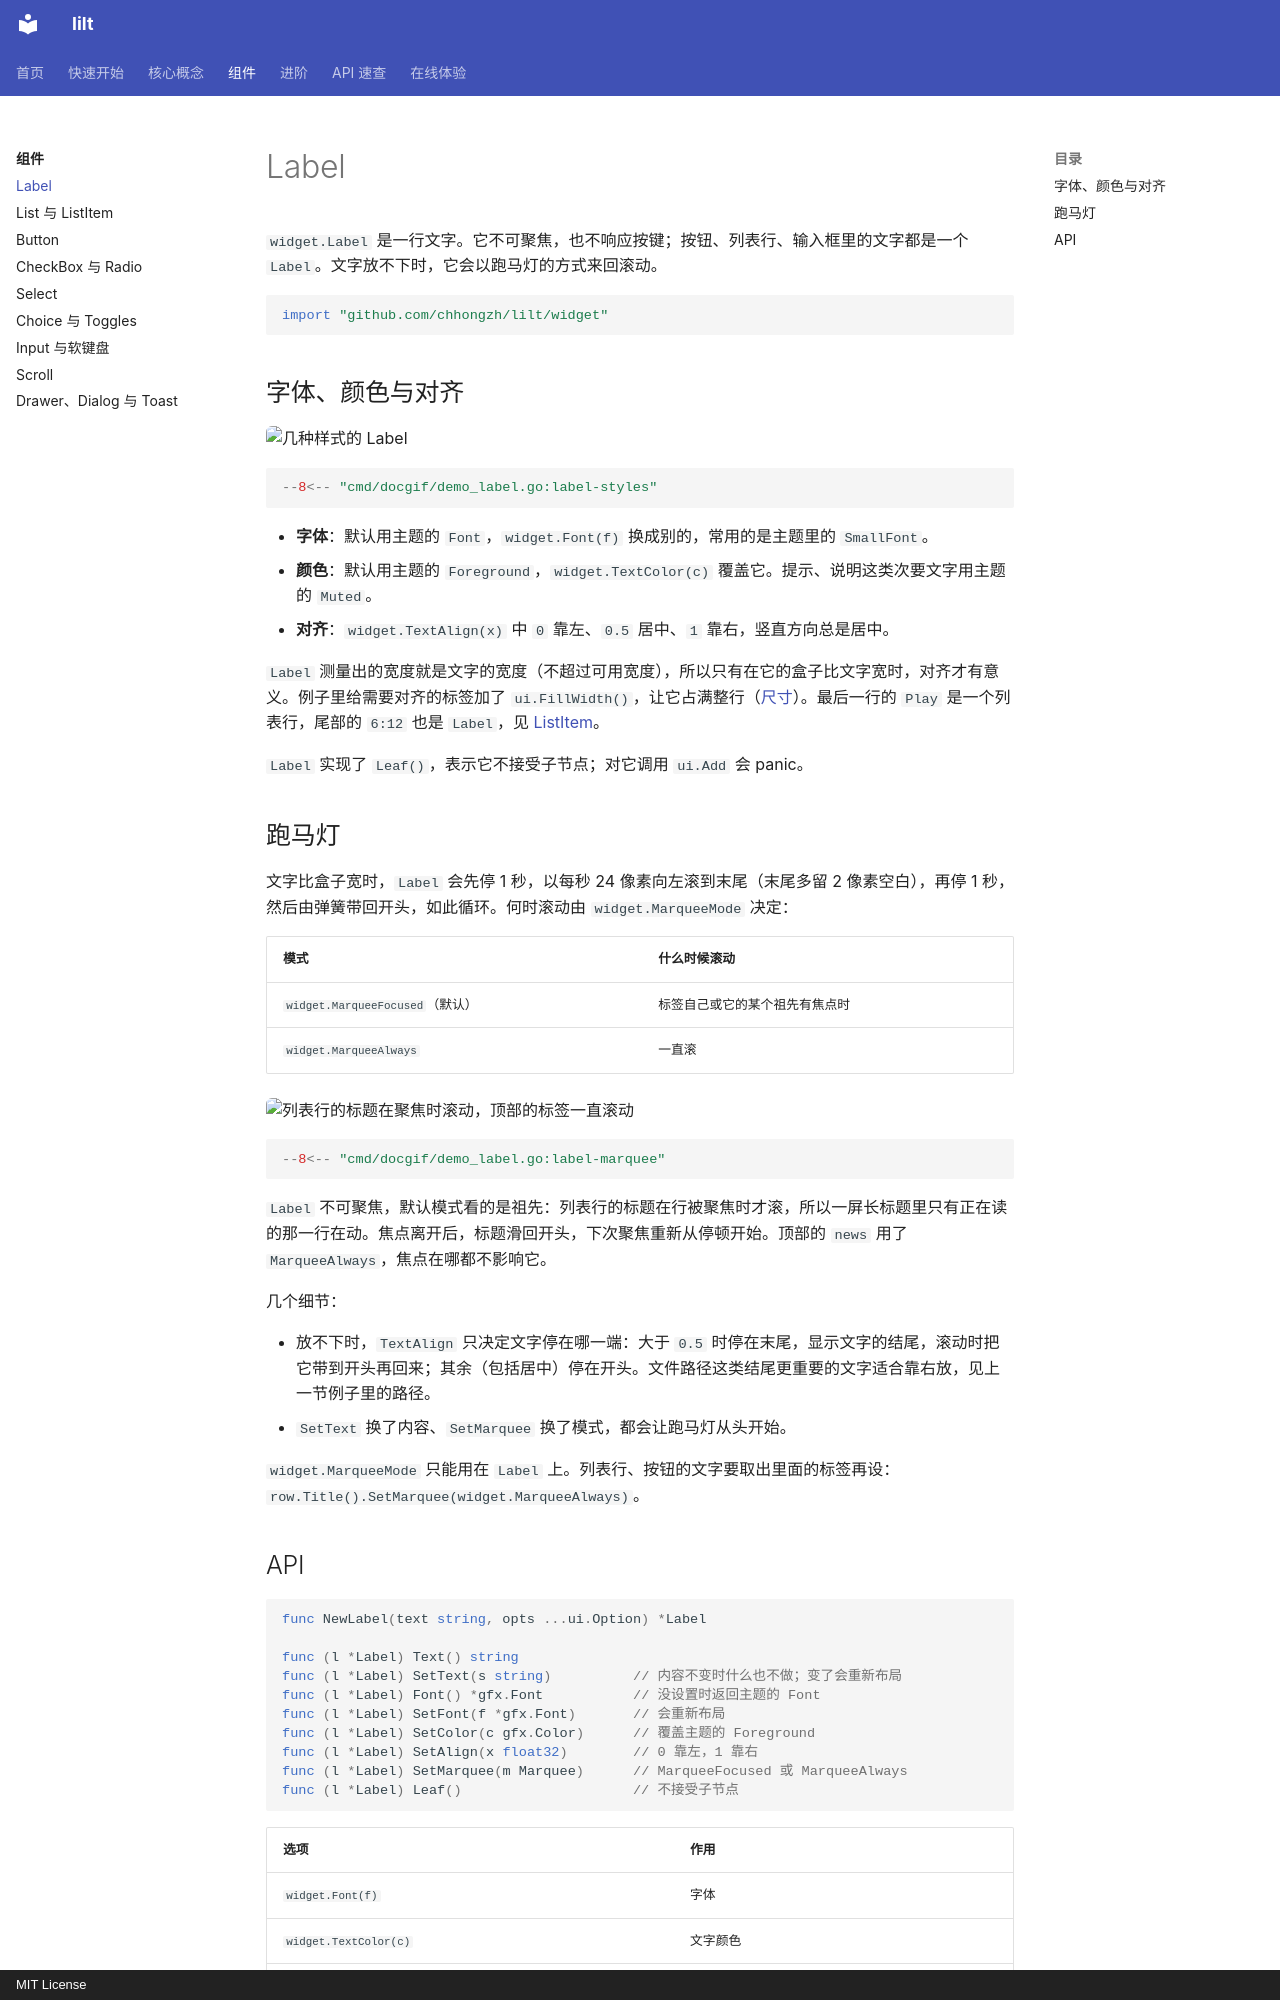

repository: chhongzh/lilt · page: widgets/label/index.html · generator: mkdocs · copyright: MIT License

# Label

`widget.Label` 是一行文字。它不可聚焦，也不响应按键；按钮、列表行、输入框里的文字都是一个 `Label`。文字放不下时，它会以跑马灯的方式来回滚动。

```go
import "github.com/chhongzh/lilt/widget"
```

## 字体、颜色与对齐

![几种样式的 Label](../assets/demos/label-styles.gif){ .demo }

```go
--8<-- "cmd/docgif/demo_label.go:label-styles"
```

- **字体**：默认用主题的 `Font`，`widget.Font(f)` 换成别的，常用的是主题里的 `SmallFont`。
- **颜色**：默认用主题的 `Foreground`，`widget.TextColor(c)` 覆盖它。提示、说明这类次要文字用主题的 `Muted`。
- **对齐**：`widget.TextAlign(x)` 中 `0` 靠左、`0.5` 居中、`1` 靠右，竖直方向总是居中。

`Label` 测量出的宽度就是文字的宽度（不超过可用宽度），所以只有在它的盒子比文字宽时，对齐才有意义。例子里给需要对齐的标签加了 `ui.FillWidth()`，让它占满整行（[尺寸](../concepts/layout.md#size)）。最后一行的 `Play` 是一个列表行，尾部的 `6:12` 也是 `Label`，见 [ListItem](list.md#listitem)。

`Label` 实现了 `Leaf()`，表示它不接受子节点；对它调用 `ui.Add` 会 panic。

## 跑马灯 { #marquee }

文字比盒子宽时，`Label` 会先停 1 秒，以每秒 24 像素向左滚到末尾（末尾多留 2 像素空白），再停 1 秒，然后由弹簧带回开头，如此循环。何时滚动由 `widget.MarqueeMode` 决定：

| 模式 | 什么时候滚动 |
| --- | --- |
| `widget.MarqueeFocused`（默认） | 标签自己或它的某个祖先有焦点时 |
| `widget.MarqueeAlways` | 一直滚 |

![列表行的标题在聚焦时滚动，顶部的标签一直滚动](../assets/demos/label-marquee.gif){ .demo }

```go
--8<-- "cmd/docgif/demo_label.go:label-marquee"
```

`Label` 不可聚焦，默认模式看的是祖先：列表行的标题在行被聚焦时才滚，所以一屏长标题里只有正在读的那一行在动。焦点离开后，标题滑回开头，下次聚焦重新从停顿开始。顶部的 `news` 用了 `MarqueeAlways`，焦点在哪都不影响它。

几个细节：

- 放不下时，`TextAlign` 只决定文字停在哪一端：大于 `0.5` 时停在末尾，显示文字的结尾，滚动时把它带到开头再回来；其余（包括居中）停在开头。文件路径这类结尾更重要的文字适合靠右放，见上一节例子里的路径。
- `SetText` 换了内容、`SetMarquee` 换了模式，都会让跑马灯从头开始。

`widget.MarqueeMode` 只能用在 `Label` 上。列表行、按钮的文字要取出里面的标签再设：`row.Title().SetMarquee(widget.MarqueeAlways)`。
